The GitHub repository cabasoah/fire-smoke-detection contains a labelled image folder "fire-smoke-detection" with 2 categories: fire, smoke. Examples follow, each with its label.

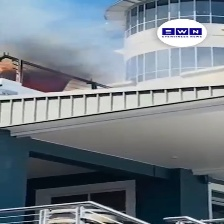
Label: fire

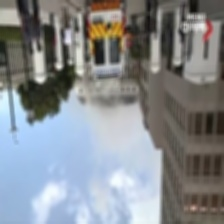
Label: smoke

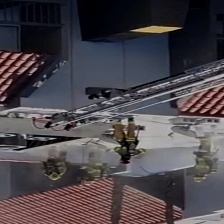
Label: smoke

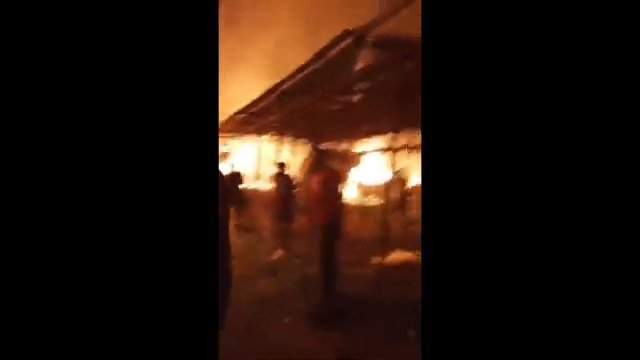
Label: fire

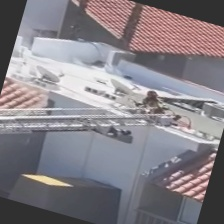
Label: smoke

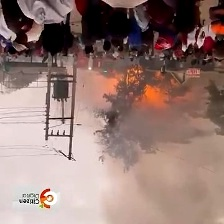
Label: fire
